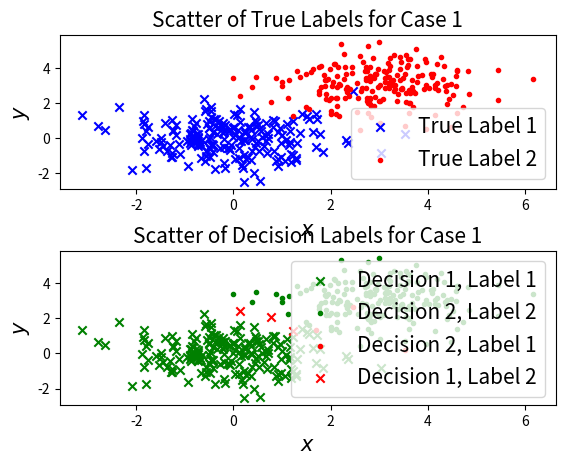
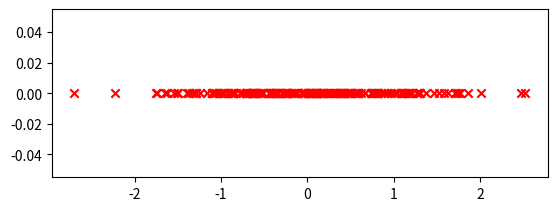

Reproduce these figures in Python, in order. (Note: this script raises an exception after producing the figures.)
import matplotlib.pyplot as plt 
import numpy as np 
import math
import scipy.stats

class twoClassDistribution:
    def __init__(self, N, mu_1, mu_2, Sigma_1, Sigma_2, Pr_1, Pr_2):
        self.N = N
        self.mu_1 = np.array(mu_1)
        self.mu_2 = np.array(mu_2)
        self.Sigma_1 = Sigma_1
        self.Sigma_2 = Sigma_2
        self.Pr_1 = Pr_1
        self.Pr_2 = Pr_2
    
    def generateRandomVector(self):
        N_1 = int(self.N * self.Pr_1 + 0.5)
        N_2 = int(self.N * self.Pr_2 + 0.5)
        A_1 = np.linalg.cholesky(self.Sigma_1)
        A_2 = np.linalg.cholesky(self.Sigma_2)
        x_1 = np.dot(A_1, np.random.randn(2,N_1)) + np.dot(self.mu_1, np.ones([1,N_1]))
        x_2 = np.dot(A_2, np.random.randn(2,N_2)) + np.dot(self.mu_2, np.ones([1,N_2]))
        return [x_1, x_2]
    
    def plotTrueLabel(self, x_1, x_2):
        plt.scatter(x_1[0,:], x_1[1,:], c='b', marker='x', label='True Label 1')
        plt.scatter(x_2[0,:], x_2[1,:], c='r', marker='.', label='True Label 2')
        plt.xlabel(r'$x$', fontsize='15')
        plt.ylabel(r'$y$', fontsize='15')
        plt.legend(fontsize=15)
        plt.subplots_adjust(hspace=0.4)
    
    def plotEstimatedLabel(self, x_1, x_2):
        rv_1 = scipy.stats.multivariate_normal(self.mu_1.reshape(2), self.Sigma_1)
        rv_2 = scipy.stats.multivariate_normal(self.mu_2.reshape(2), self.Sigma_2)
        x_11 = []; x_21 = []; x_12 = []; x_22 = []  #x_ij means decide i to true label j
        flag_11 = 0; flag_21 = 0; flag_12 = 0; flag_22 = 0  #These flags are used to detect the empty array. Without these flags, we will have trouble scattering empty array. 
        for i in range(len(x_1[1,:])):
            if (rv_1.pdf(x_1[:,i]) * self.Pr_1)/(rv_2.pdf(x_1[:,i]) * self.Pr_2) >= 1:
                x_11.append(list(x_1[:,i]))
                flag_11 = 1
            else:
                x_21.append(list(x_1[:,i]))
                flag_21 = 1
        for i in range(len(x_2[1,:])):
            if (rv_1.pdf(x_2[:,i]) * self.Pr_1)/(rv_2.pdf(x_2[:,i]) * self.Pr_2) > 1:
                x_12.append(list(x_2[:,i]))
                flag_12 = 1
            else:
                x_22.append(list(x_2[:,i]))
                flag_22 = 1
        x_11 = np.array(x_11)
        x_12 = np.array(x_12)
        x_21 = np.array(x_21)
        x_22 = np.array(x_22)
        if flag_11 == 1:
            plt.scatter(x_11[:,0], x_11[:,1], c = 'g', marker='x', label='Decision 1, Label 1')
        if flag_22 == 1:    
            plt.scatter(x_22[:,0], x_22[:,1], c = 'g', marker='.', label='Decision 2, Label 2')
        if flag_21 == 1:
            plt.scatter(x_21[:,0], x_21[:,1], c = 'r', marker='.', label='Decision 2, Label 1')
        if flag_12 == 1:    
            plt.scatter(x_12[:,0], x_12[:,1], c = 'r', marker='x', label='Decision 1, Label 2')
        plt.xlabel(r'$x$', fontsize='15')
        plt.ylabel(r'$y$', fontsize='15')
        plt.legend(fontsize=15)
        plt.subplots_adjust(hspace=0.4)

class FisherLDAClassifier:
    def __init__(self, x_1, x_2):
        muhat_1 = np.mean(x_1, axis=1)
        muhat_2 = np.mean(x_2, axis=1)
        Sigmahat_1 = np.cov(x_1)
        Sigmahat_2 = np.cov(x_2)
        S_b = (muhat_1 - muhat_2) * np.transpose(muhat_1 - muhat_2)
        S_w = Sigmahat_1 + Sigmahat_2
        D, V = np.linalg.eig(np.linalg.inv(S_w)*S_b)
        w = V[:, np.argmax(D)]
        self.y_1 = np.dot(w, x_1)        #project every y_1 to vector w
        self.y_2 = np.dot(w, x_2)        #project every y_2 to vector w
    
    def plotTrueLabel(self):
        plt.scatter(self.y_1, np.zeros(len(self.y_1)), marker='x', c='r', label='True Label 1')
        plt.scatter(self.y_2, np.zeros(len(self.y_2)), marker='o', c='',edgecolors='b', label='True Label 2')
        plt.legend(fontsize=15)
        plt.xlabel(r'$y_{LDA}$', fontsize=15)
        plt.subplots_adjust(hspace=0.4)

    def plotDecisionLabel(self):
        y_11 = np.array([]); y_21 = np.array([]); y_12 = np.array([]); y_22 = np.array([])
        Pr_1 = len(self.y_1) / (len(self.y_1)+len(self.y_2))
        Pr_2 = len(self.y_2) / (len(self.y_1)+len(self.y_2))
        for i in range(len(self.y_1)):
            if scipy.stats.norm.pdf(self.y_1[i], loc=np.mean(self.y_1), scale=np.std(self.y_1)) * Pr_1 >= scipy.stats.norm.pdf(self.y_1[i], loc=np.mean(self.y_2), scale=np.std(self.y_2)) * Pr_2:
                y_11 = np.append(y_11, self.y_1[i])
            else:
                y_21 = np.append(y_21, self.y_1[i])
        for i in range(len(self.y_2)):
            if scipy.stats.norm.pdf(self.y_2[i], loc=np.mean(self.y_1), scale=np.std(self.y_1)) * Pr_1 >= scipy.stats.norm.pdf(self.y_2[i], loc=np.mean(self.y_2), scale=np.std(self.y_2)) * Pr_2:
                y_12 = np.append(y_12, self.y_2[i])
            else:
                y_22 = np.append(y_22, self.y_2[i])
        plt.scatter(y_11, np.zeros(len(y_11)), c='g', marker='x', label='Decision 1, Label 1')
        plt.scatter(y_22, np.zeros(len(y_22)), c='', edgecolors='g', marker='o', label='Decision 2, Label 2')
        plt.scatter(y_21, np.zeros(len(y_21)), c='', edgecolors='r', marker='o', label='Decision 2, Label 1')
        plt.scatter(y_12, np.zeros(len(y_12)), c='r', marker='x', label='Decision 1, Label 2')
        plt.legend(fontsize=15)
        plt.xlabel(r'$y_{LDA}$', fontsize=15)
        plt.subplots_adjust(hspace=0.4)

if __name__ == '__main__':
    Case_1 = twoClassDistribution(400, [[0],[0]], [[3],[3]], np.eye(2), np.eye(2), 0.5, 0.5)
    Case_2 = twoClassDistribution(400, [[0],[0]], [[3],[3]], [[3,1],[1,0.8]], [[3,1],[1,0.8]], 0.5, 0.5)
    Case_3 = twoClassDistribution(400, [[0],[0]], [[2],[2]], [[2,0.5],[0.5,1]], [[2,-1.9],[-1.9,5]] ,0.5,0.5)
    Case_4 = twoClassDistribution(400, [[0],[0]], [[3],[3]], np.eye(2), np.eye(2), 0.05, 0.95)
    Case_5 = twoClassDistribution(400, [[0],[0]], [[3],[3]], [[3,1],[1,0.8]], [[3,1],[1,0.8]], 0.05, 0.95)
    Case_6 = twoClassDistribution(400, [[0],[0]], [[2],[2]], [[2,0.5],[0.5,1]], [[2,-1.9],[-1.9,5]], 0.05, 0.95)

    #plot case 1
    [x_1,x_2] = Case_1.generateRandomVector()
    plt.figure()
    plt.subplot(211)
    Case_1.plotTrueLabel(x_1, x_2)
    plt.title('Scatter of True Labels for Case 1', fontsize=15)
    plt.subplot(212)
    Case_1.plotEstimatedLabel(x_1, x_2)
    plt.title('Scatter of Decision Labels for Case 1', fontsize=15)
    Case_1_LDA = FisherLDAClassifier(x_1,x_2)
    plt.figure()
    plt.subplot(211)
    Case_1_LDA.plotTrueLabel()
    plt.title('LDA Projection of True Labels for Case 1', fontsize=15)
    plt.subplot(212)
    Case_1_LDA.plotDecisionLabel()
    plt.title('LDA Projection of Decision Labels for Case 1', fontsize=15)
    
    #plot case 2
    [x_1,x_2] = Case_2.generateRandomVector()
    plt.figure()
    plt.subplot(211)
    Case_2.plotTrueLabel(x_1, x_2)
    plt.title('Scatter of True Labels for Case 2', fontsize=15)
    plt.subplot(212)
    Case_2.plotEstimatedLabel(x_1, x_2)
    plt.title('Scatter of Decision Labels for Case 2', fontsize=15)
    Case_2_LDA = FisherLDAClassifier(x_1,x_2)
    plt.figure()
    plt.subplot(211)
    Case_2_LDA.plotTrueLabel()
    plt.title('LDA Projection of True Labels for Case 2', fontsize=15)
    plt.subplot(212)
    Case_2_LDA.plotDecisionLabel()
    plt.title('LDA Projection of Decision Labels for Case 2', fontsize=15)

    #plot case 3
    [x_1,x_2] = Case_3.generateRandomVector()
    plt.figure()
    plt.subplot(211)
    Case_3.plotTrueLabel(x_1, x_2)
    plt.title('Scatter of True Labels for Case 3', fontsize=15)
    plt.subplot(212)
    Case_3.plotEstimatedLabel(x_1, x_2)
    plt.title('Scatter of Decision Labels for Case 3', fontsize=15)
    Case_3_LDA = FisherLDAClassifier(x_1,x_2)
    plt.figure()
    plt.subplot(211)
    Case_3_LDA.plotTrueLabel()
    plt.title('LDA Projection of True Labels for Case 3', fontsize=15)
    plt.subplot(212)
    Case_3_LDA.plotDecisionLabel()
    plt.title('LDA Projection of Decision Labels for Case 3', fontsize=15)

    #plot case 4
    [x_1,x_2] = Case_4.generateRandomVector()
    plt.figure()
    plt.subplot(211)
    Case_4.plotTrueLabel(x_1, x_2)
    plt.title('Scatter of True Labels for Case 4', fontsize=15)
    plt.subplot(212)
    Case_4.plotEstimatedLabel(x_1, x_2)
    plt.title('Scatter of Decision Labels for Case 4', fontsize=15)
    Case_4_LDA = FisherLDAClassifier(x_1,x_2)
    plt.figure()
    plt.subplot(211)
    Case_4_LDA.plotTrueLabel()
    plt.title('LDA Projection of True Labels for Case 4', fontsize=15)
    plt.subplot(212)
    Case_4_LDA.plotDecisionLabel()
    plt.title('LDA Projection of Decision Labels for Case 4', fontsize=15)

    #plot case 5
    [x_1,x_2] = Case_5.generateRandomVector()
    plt.figure()
    plt.subplot(211)
    Case_5.plotTrueLabel(x_1, x_2)
    plt.title('Scatter of True Labels for Case 5', fontsize=15)
    plt.subplot(212)
    Case_5.plotEstimatedLabel(x_1, x_2)
    plt.title('Scatter of Decision Labels for Case 5', fontsize=15)
    Case_5_LDA = FisherLDAClassifier(x_1,x_2)
    plt.figure()
    plt.subplot(211)
    Case_5_LDA.plotTrueLabel()
    plt.title('LDA Projection of True Labels for Case 5', fontsize=15)
    plt.subplot(212)
    Case_5_LDA.plotDecisionLabel()
    plt.title('LDA Projection of Decision Labels for Case 5', fontsize=15)

    #plot case 6
    [x_1,x_2] = Case_6.generateRandomVector()
    plt.figure()
    plt.subplot(211)
    Case_6.plotTrueLabel(x_1, x_2)
    plt.title('Scatter of True Labels for Case 6', fontsize=15)
    plt.subplot(212)
    Case_6.plotEstimatedLabel(x_1, x_2)
    plt.title('Scatter of Decision Labels for Case 6', fontsize=15)
    Case_6_LDA = FisherLDAClassifier(x_1,x_2)
    plt.figure()
    plt.subplot(211)
    Case_6_LDA.plotTrueLabel()
    plt.title('LDA Projection of True Labels for Case 6', fontsize=15)
    plt.subplot(212)
    Case_6_LDA.plotDecisionLabel()
    plt.title('LDA Projection of Decision Labels for Case 6', fontsize=15)

    plt.show()